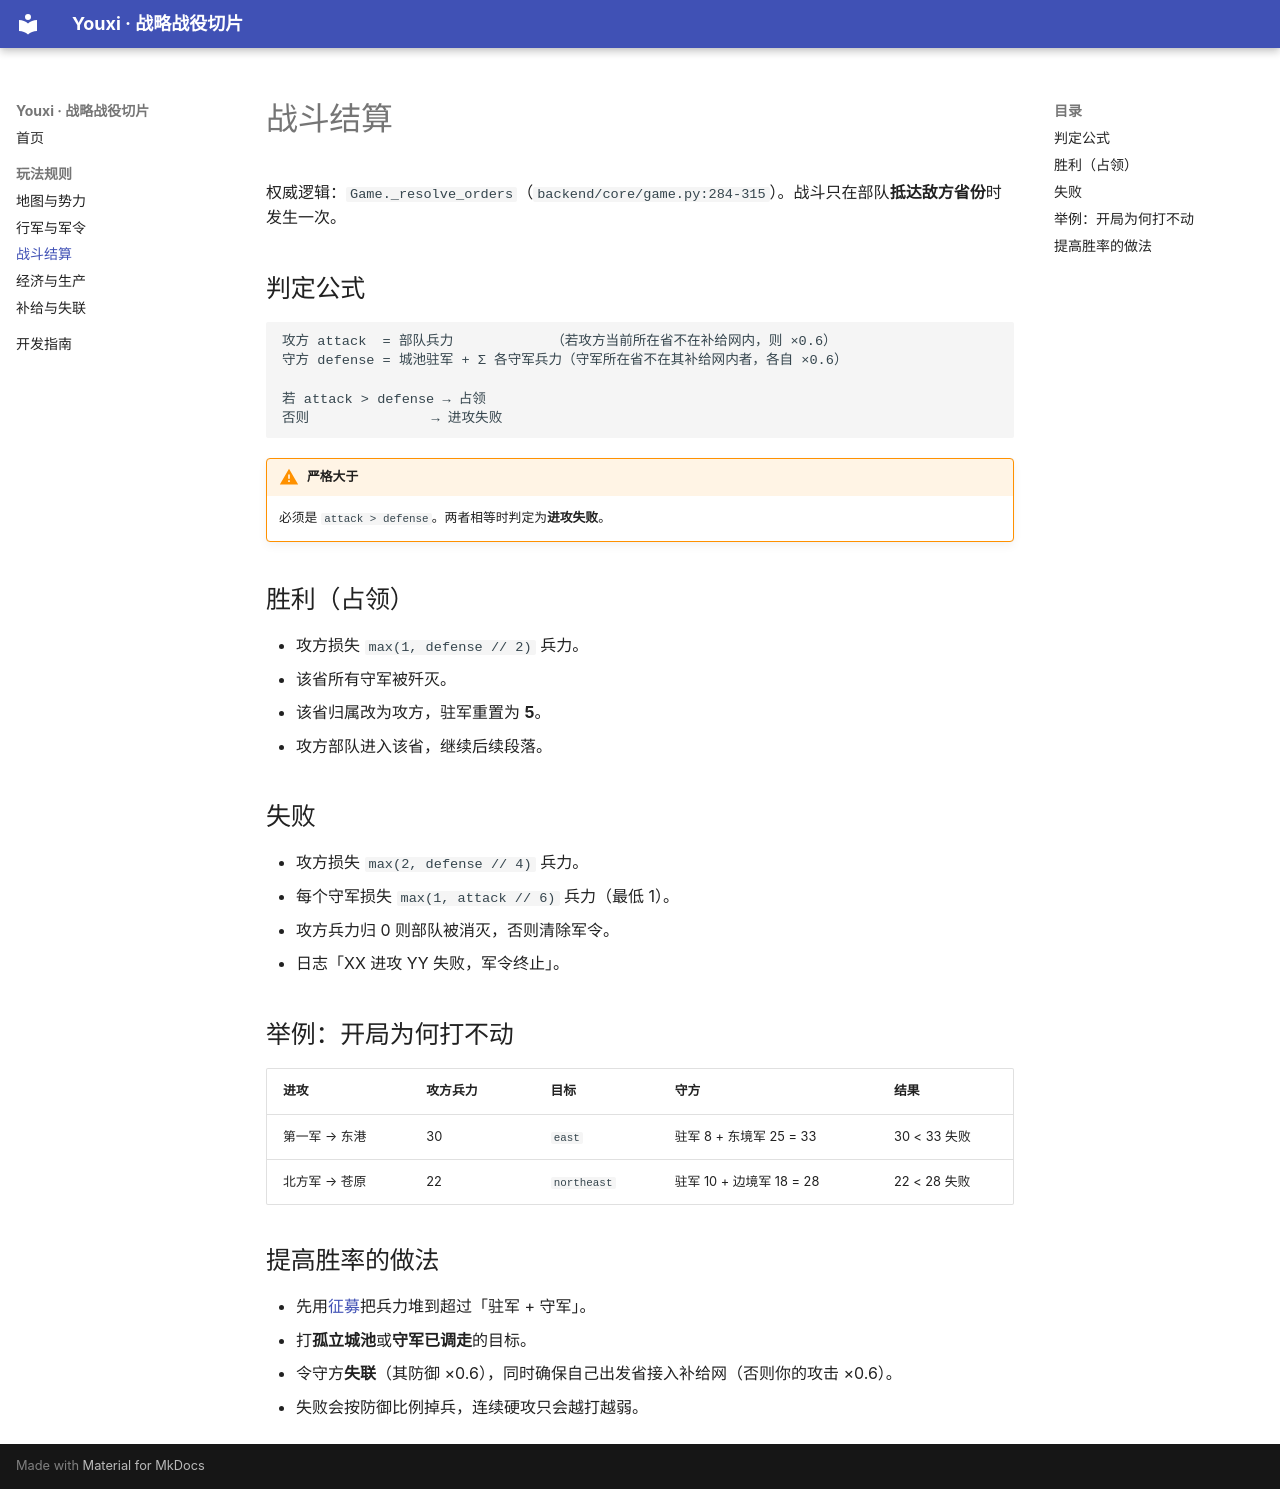

repository: 918822019/youxi · page: rules/combat/index.html · generator: mkdocs

# 战斗结算

权威逻辑：`Game._resolve_orders`（`backend/core/game.py:284-315`）。战斗只在部队**抵达敌方省份**时发生一次。

## 判定公式

```text
攻方 attack  = 部队兵力            （若攻方当前所在省不在补给网内，则 ×0.6）
守方 defense = 城池驻军 + Σ 各守军兵力（守军所在省不在其补给网内者，各自 ×0.6）

若 attack > defense → 占领
否则               → 进攻失败
```

!!! warning "严格大于"
    必须是 `attack > defense`。两者相等时判定为**进攻失败**。

## 胜利（占领）

- 攻方损失 `max(1, defense // 2)` 兵力。
- 该省所有守军被歼灭。
- 该省归属改为攻方，驻军重置为 **5**。
- 攻方部队进入该省，继续后续段落。

## 失败

- 攻方损失 `max(2, defense // 4)` 兵力。
- 每个守军损失 `max(1, attack // 6)` 兵力（最低 1）。
- 攻方兵力归 0 则部队被消灭，否则清除军令。
- 日志「XX 进攻 YY 失败，军令终止」。

## 举例：开局为何打不动

| 进攻 | 攻方兵力 | 目标 | 守方 | 结果 |
|---|---|---|---|---|
| 第一军 → 东港 | 30 | `east` | 驻军 8 + 东境军 25 = 33 | 30 < 33 失败 |
| 北方军 → 苍原 | 22 | `northeast` | 驻军 10 + 边境军 18 = 28 | 22 < 28 失败 |

## 提高胜率的做法

- 先用[征募](economy.md)把兵力堆到超过「驻军 + 守军」。
- 打**孤立城池**或**守军已调走**的目标。
- 令守方**失联**（其防御 ×0.6），同时确保自己出发省接入补给网（否则你的攻击 ×0.6）。
- 失败会按防御比例掉兵，连续硬攻只会越打越弱。
